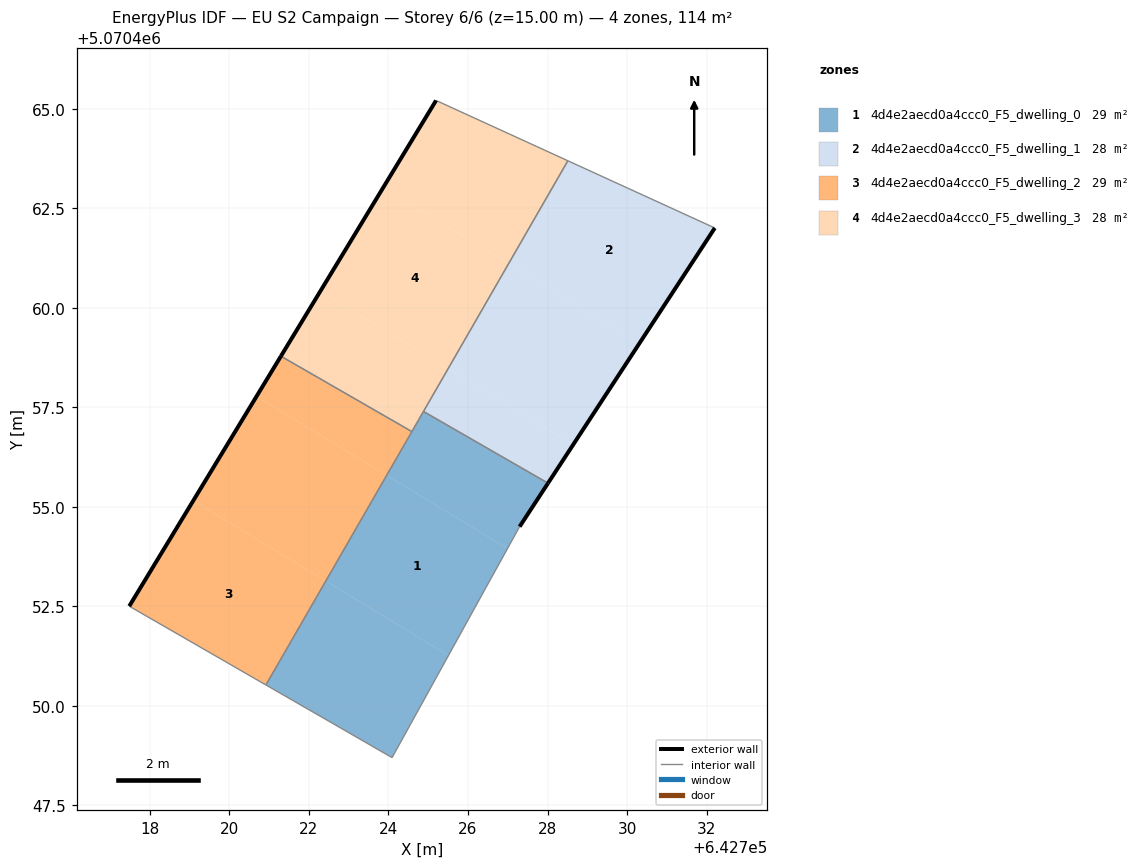
=== STOREY PLAN SPEC (per zone: floor XY polygon, exterior-wall plan segments, windows/doors) ===
zone 1: 4d4e2aecd0a4ccc0_F5_dwelling_0  (28.5 m²)
  floor: (642725.51, 5070451.26) (642726.99, 5070453.95) (642723.96, 5070455.79) (642722.43, 5070453.13)
  floor: (642724.09, 5070448.70) (642725.51, 5070451.26) (642722.43, 5070453.13) (642720.92, 5070450.52)
  floor: (642727.30, 5070454.50) (642728.01, 5070455.59) (642724.88, 5070457.39) (642723.96, 5070455.79) (642726.99, 5070453.95)
  exterior wall: (642728.01, 5070455.59) – (642727.30, 5070454.50)  [1.3 m]
  interior walls: 5
zone 2: 4d4e2aecd0a4ccc0_F5_dwelling_1  (28.5 m²)
  floor: (642730.31, 5070459.11) (642732.20, 5070462.00) (642728.51, 5070463.69) (642727.02, 5070461.11)
  floor: (642728.64, 5070456.56) (642730.31, 5070459.11) (642727.02, 5070461.11) (642725.50, 5070458.47)
  floor: (642728.01, 5070455.59) (642728.64, 5070456.56) (642725.50, 5070458.47) (642724.88, 5070457.39)
  exterior wall: (642732.20, 5070462.00) – (642728.01, 5070455.59)  [7.7 m]
  interior walls: 3
zone 3: 4d4e2aecd0a4ccc0_F5_dwelling_2  (28.5 m²)
  floor: (642720.92, 5070450.52) (642722.43, 5070453.13) (642719.10, 5070455.15) (642717.49, 5070452.50)
  floor: (642722.43, 5070453.13) (642723.96, 5070455.79) (642720.69, 5070457.78) (642719.10, 5070455.15)
  floor: (642723.96, 5070455.79) (642724.59, 5070456.89) (642721.30, 5070458.78) (642720.69, 5070457.78)
  exterior wall: (642717.49, 5070452.50) – (642721.30, 5070458.78)  [7.3 m]
  interior walls: 3
zone 4: 4d4e2aecd0a4ccc0_F5_dwelling_3  (28.5 m²)
  floor: (642727.02, 5070461.11) (642728.51, 5070463.69) (642725.20, 5070465.21) (642723.87, 5070463.02)
  floor: (642725.50, 5070458.47) (642727.02, 5070461.11) (642723.87, 5070463.02) (642722.29, 5070460.42)
  floor: (642724.59, 5070456.89) (642725.50, 5070458.47) (642722.29, 5070460.42) (642721.30, 5070458.78)
  exterior wall: (642721.30, 5070458.78) – (642725.20, 5070465.21)  [7.5 m]
  interior walls: 4

=== DERIVED (storey summary) ===
Building: EU S2 Campaign
Storey: 6 of 6  (floor level z = 15.00 m)
Storey gross floor area: 114.0 m²
Zones on this storey: 4
  - 4d4e2aecd0a4ccc0_F5_dwelling_0: floor 28.5 m²; exterior wall 1.3 m (3.9 m²); WWR 0.0%
  - 4d4e2aecd0a4ccc0_F5_dwelling_1: floor 28.5 m²; exterior wall 7.7 m (23.0 m²); WWR 0.0%
  - 4d4e2aecd0a4ccc0_F5_dwelling_2: floor 28.5 m²; exterior wall 7.3 m (22.0 m²); WWR 0.0%
  - 4d4e2aecd0a4ccc0_F5_dwelling_3: floor 28.5 m²; exterior wall 7.5 m (22.5 m²); WWR 0.0%
Zone adjacency (shared interzone walls):
  - 4d4e2aecd0a4ccc0_F5_dwelling_0 ↔ 4d4e2aecd0a4ccc0_F5_dwelling_1
  - 4d4e2aecd0a4ccc0_F5_dwelling_0 ↔ 4d4e2aecd0a4ccc0_F5_dwelling_2
  - 4d4e2aecd0a4ccc0_F5_dwelling_0 ↔ 4d4e2aecd0a4ccc0_F5_dwelling_3
  - 4d4e2aecd0a4ccc0_F5_dwelling_1 ↔ 4d4e2aecd0a4ccc0_F5_dwelling_3
  - 4d4e2aecd0a4ccc0_F5_dwelling_2 ↔ 4d4e2aecd0a4ccc0_F5_dwelling_3